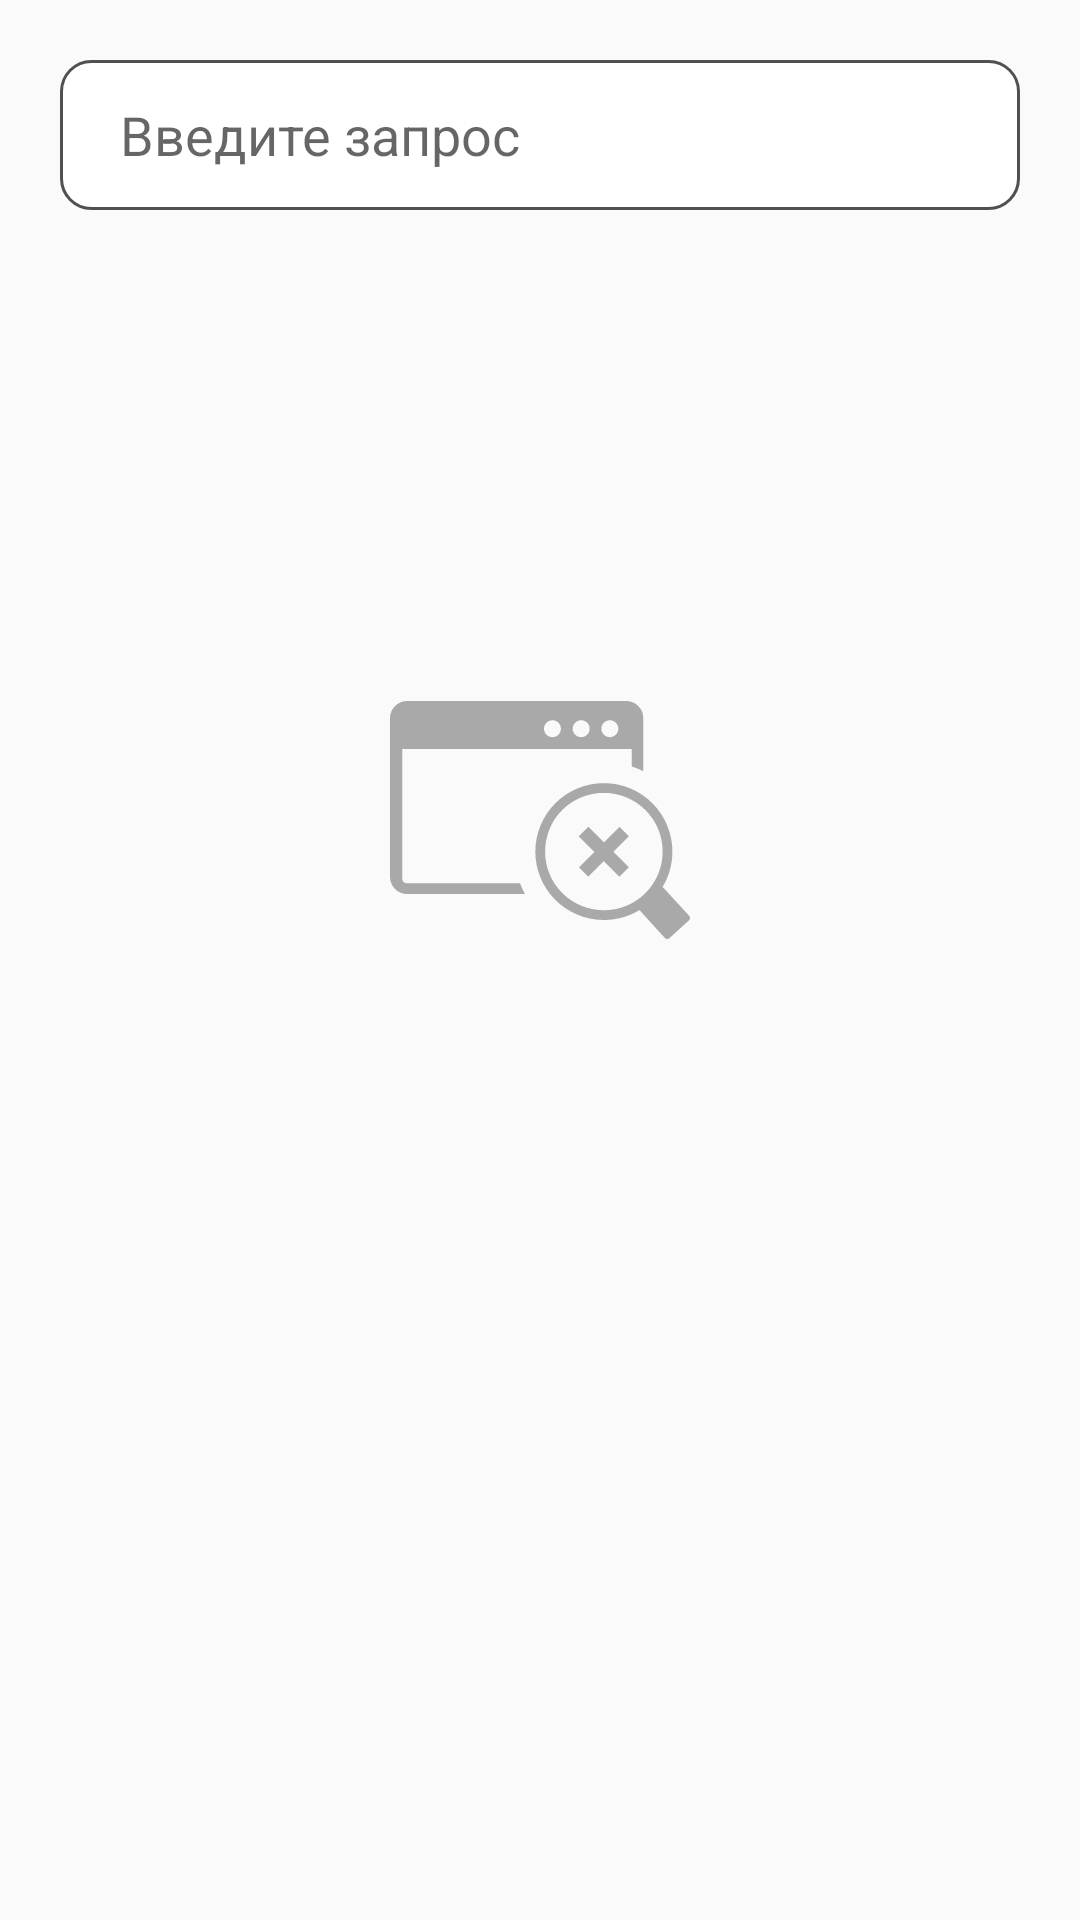

Write the Android layout XML for this screen, with the resource values it uses.
<!-- AndroidManifest.xml: application theme Theme.ITmeMOry -->
<!-- res/layout/activity_search.xml -->
<?xml version="1.0" encoding="utf-8"?>
<androidx.constraintlayout.widget.ConstraintLayout xmlns:android="http://schemas.android.com/apk/res/android"
    android:layout_width="match_parent"
    android:layout_height="match_parent"
    xmlns:app="http://schemas.android.com/apk/res-auto">
    <EditText
        android:id="@+id/search_edit_text"
        android:layout_width="0dp"
        android:layout_height="wrap_content"
        android:minHeight="50dp"
        android:hint="@string/add_query"
        android:layout_margin="20dp"
        app:layout_constraintStart_toStartOf="parent"
        app:layout_constraintEnd_toEndOf="parent"
        app:layout_constraintTop_toTopOf="parent"
        app:layout_constraintBottom_toTopOf="@id/search_news_recycler_view"
        android:background="@drawable/custom_input"
        android:paddingStart="20dp"/>
    <ImageView
        android:id="@+id/fail_to_find_information"
        android:layout_width="100dp"
        android:layout_height="wrap_content"
        app:layout_constraintStart_toStartOf="parent"
        app:layout_constraintEnd_toEndOf="parent"
        app:layout_constraintTop_toBottomOf="@id/search_edit_text"
        android:src="@drawable/ic_no_result_found_on_web_icon" />
    <androidx.recyclerview.widget.RecyclerView
        android:id="@+id/search_news_recycler_view"
        android:layout_width="0dp"
        android:layout_height="0dp"
        app:layout_constraintTop_toBottomOf="@id/search_edit_text"
        app:layout_constraintEnd_toEndOf="parent"
        app:layout_constraintStart_toStartOf="parent"
        app:layout_constraintBottom_toBottomOf="parent"
        />

</androidx.constraintlayout.widget.ConstraintLayout>
<!-- resources referenced by this layout -->
<resources>
  <!-- drawable custom_input (drawable) -->
  <?xml version="1.0" encoding="utf-8"?>
  <selector xmlns:android="http://schemas.android.com/apk/res/android">
      <item android:state_enabled="true" android:state_focused="true">
          <shape android:shape="rectangle">
              <solid android:color="@color/white"/>
              <corners android:radius="10dp"/>
              <stroke android:color="@color/light_gray" android:width="1dp"/>
          </shape>
      </item>
      <item android:state_enabled="true">
          <shape android:shape="rectangle">
              <solid android:color="@color/white"/>
              <corners android:radius="10dp"/>
              <stroke android:color="@color/light_black" android:width="1dp"/>
          </shape>
      </item>
  </selector>
  <!-- drawable ic_no_result_found_on_web_icon (drawable) -->
  <vector xmlns:android="http://schemas.android.com/apk/res/android"
      android:width="512dp"
      android:height="406.8dp"
      android:viewportWidth="512"
      android:viewportHeight="406.8">
    <path
        android:fillColor="#a9a9a9"
        android:pathData="M29.27,0h373.81c16.11,0 29.27,13.16 29.27,29.27v90.8c-2.23,-1.1 -4.48,-2.14 -6.77,-3.13l-2.02,-0.92c-3.57,-1.47 -7.18,-2.82 -10.84,-4.02L412.72,81.94h0.14L20.83,81.94v221.61c0,4.5 3.59,8.09 8.09,8.09h193.04c0.54,1.42 1.1,2.83 1.69,4.24 1.97,4.78 4.23,9.49 6.73,14.09L29.27,329.97C13.16,329.97 0,316.78 0,300.7L0,29.27C0,13.16 13.16,0 29.27,0zM364.98,140.37c31.07,0 60.75,12.29 82.72,34.27 30.33,30.33 41.62,75.06 29.4,116.14 -2.83,9.53 -6.85,18.55 -11.88,26.89l45.3,49.38c2.09,2.27 1.95,5.82 -0.33,7.91l-33.26,30.38c-2.27,2.08 -5.8,1.92 -7.89,-0.35l-43.34,-47.67c-18.35,11.18 -39.22,17.02 -60.72,17.02 -31.06,0 -60.75,-12.3 -82.71,-34.27a117.18,117.18 0,0 1,-25.39 -37.99c-18.13,-43.67 -7.82,-94.22 25.4,-127.43a116.814,116.814 0,0 1,37.96 -25.4c13.8,-5.73 28.92,-8.88 44.74,-8.88zM435.91,186.41c-28.63,-28.63 -72.03,-37.24 -109.31,-21.8 -66.92,27.71 -82.3,113.99 -32.58,163.67 28.68,28.61 72,37.26 109.33,21.81 37.54,-15.59 61.94,-52.1 61.94,-92.74 0,-13.62 -2.69,-26.59 -7.56,-38.37a101.013,101.013 0,0 0,-21.82 -32.57zM407.69,284.08 L391.29,300.39 364.81,273.9 338.47,300.24 322.65,284.38 348.97,258.06 322.12,231.22 338.52,214.91 365.32,241.72 391.83,215.21 407.64,231.06 381.15,257.55 407.69,284.08zM375.21,32.9c7.99,0 14.46,6.47 14.46,14.46 0,7.98 -6.47,14.46 -14.46,14.46 -7.98,0 -14.46,-6.48 -14.46,-14.46 0.04,-7.99 6.51,-14.46 14.46,-14.46zM277.26,32.9c7.99,0 14.46,6.47 14.46,14.46 0,7.98 -6.47,14.46 -14.46,14.46 -7.99,0 -14.46,-6.48 -14.46,-14.46 0,-7.99 6.47,-14.46 14.46,-14.46zM326.24,32.9c7.98,0 14.45,6.47 14.45,14.46 0,7.98 -6.47,14.46 -14.45,14.46 -7.99,0 -14.47,-6.48 -14.47,-14.46 0,-7.99 6.48,-14.46 14.47,-14.46z"
        android:fillType="evenOdd"/>
  </vector>
  <string name="add_query">Введите запрос</string>
  <style name="Theme.ITmeMOry" parent="Theme.AppCompat.Light.NoActionBar">
          
          <item name="android:textColor">@color/black</item>
          
          <item name="colorPrimaryVariant">@color/black</item>
          <item name="colorOnPrimary">@color/white</item>
          
          <item name="colorSecondary">@color/teal_200</item>
          <item name="colorSecondaryVariant">@color/teal_700</item>
          <item name="colorOnSecondary">@color/black</item>
          
          <item name="android:statusBarColor" tools:targetApi="l">?attr/colorPrimaryVariant</item>
          
  
      </style>
  <color name="white">#FFFFFFFF</color>
  <color name="light_gray">#B8B8B8</color>
  <color name="light_black">#505050</color>
  <color name="black">#FF000000</color>
  <color name="teal_200">#FF03DAC5</color>
  <color name="teal_700">#FF018786</color>
</resources>
